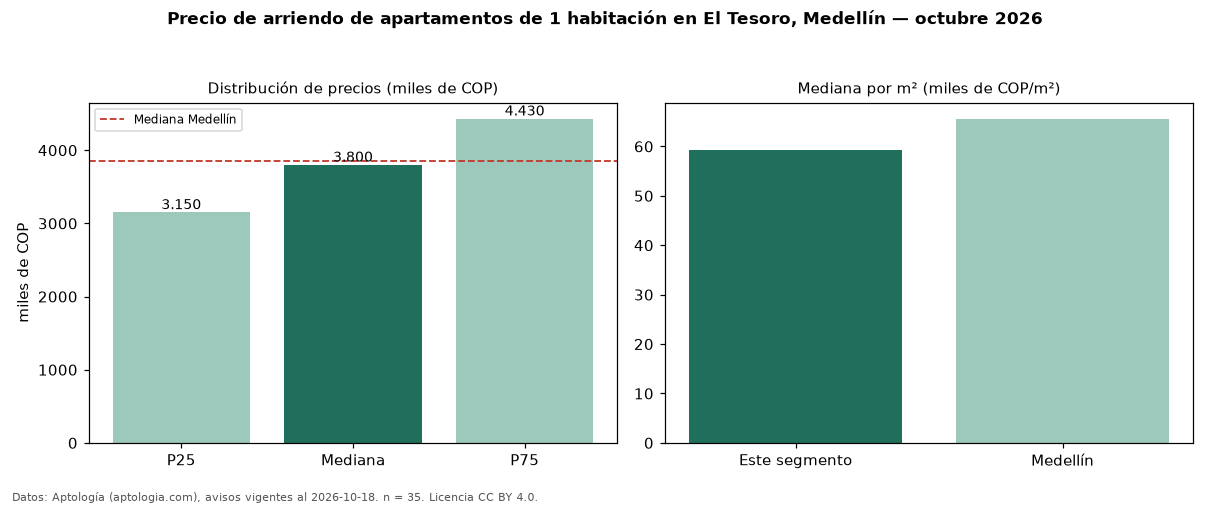

The data file committed next to this chart (first rows):
seccion, metrica, valor, moneda, n
precio, p25, 3150000, COP, 35
precio, mediana, 3800000, COP, 35
precio, p75, 4430000, COP, 35
precio, minimo, 1900000, COP, 35
precio, maximo, 8500000, COP, 35
m2, mediana_precio_m2, 59231, COP, 33
m2, area_mediana_m2, 65.0, m2, 33
banos, mediana_banos, 2.0, , 
parqueadero, pct_con_parqueadero, 77.1, %, 35
estrato, estrato_mas_frecuente, 6, , 35
habitaciones, 1, 3800000, COP, 35
ciudad, mediana_ciudad_referencia, 3850000, COP, 
ciudad, mediana_m2_ciudad, 65599, COP, 
fuente, fecha_datos, 2026-10-18, , 
fuente, atribucion, https://www.aptologia.com/arriendo/medel…, , 
fuente, licencia, CC BY 4.0, , 
